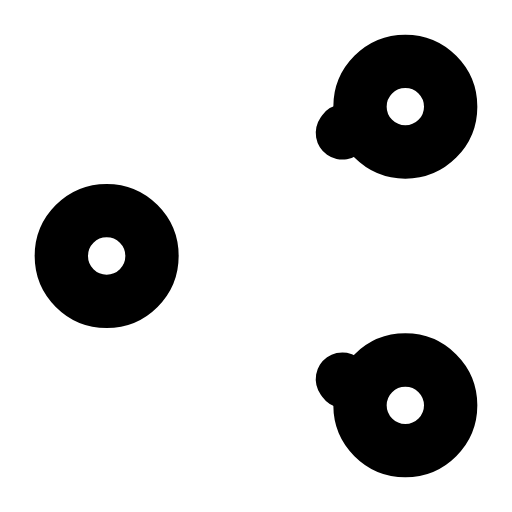
t = 0.00 s
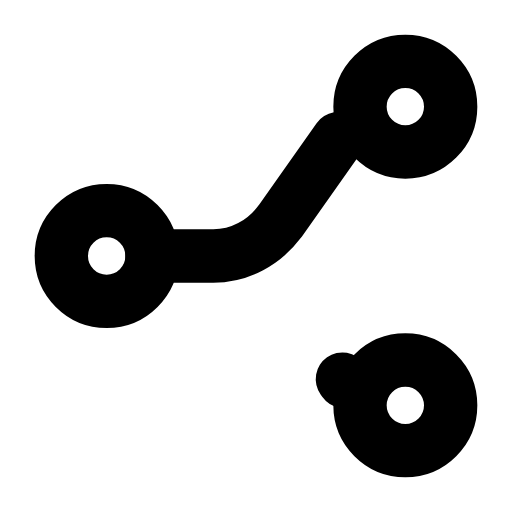
t = 0.32 s
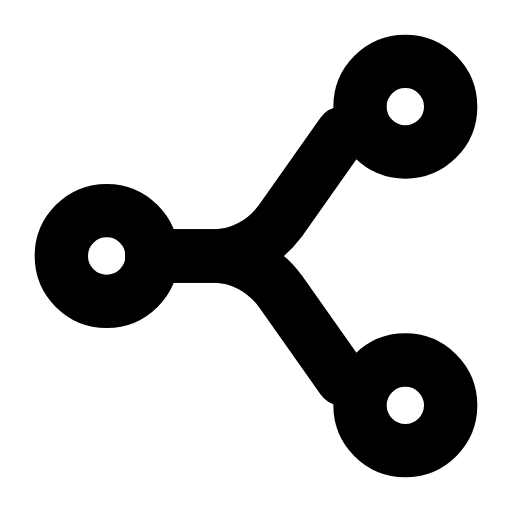
t = 0.60 s
t = 0.88 s: frame unchanged from t = 0.60 s, image omitted
t = 1.20 s: frame unchanged from t = 0.60 s, image omitted
t = 1.51 s: frame unchanged from t = 0.00 s, image omitted

The animated SVG that drew these frames (rendered in a browser with its animation timeline set to each time). Animation: 2 SMIL elements (animate=2); one cycle of 1.80 s, repeats indefinitely.

<svg xmlns="http://www.w3.org/2000/svg" width="24" height="24" viewBox="0 0 24 24" fill="none"><g transform="translate(-3 -3) scale(1.25)"><circle stroke="currentColor" stroke-width="2" stroke-linecap="round" stroke-linejoin="round" fill="none" cx="6.4" cy="12" r="1.7"></circle><circle stroke="currentColor" stroke-width="2" stroke-linecap="round" stroke-linejoin="round" fill="none" cx="17.6" cy="6.4" r="1.7"></circle><circle stroke="currentColor" stroke-width="2" stroke-linecap="round" stroke-linejoin="round" fill="none" cx="17.6" cy="17.6" r="1.7"></circle><path stroke="currentColor" stroke-width="2" stroke-linecap="round" stroke-linejoin="round" fill="none" d="M8.1 12L10.4 12C11.4 12 12.3 11.5 12.9 10.7L15.3 7.3" pathLength="1" stroke-dasharray="1"><animate attributeName="stroke-dashoffset" values="1;1;0;0;0;0;1;1;1" keyTimes="0;0.108;0.252;0.45;0.6;0.732;0.828;0.9;1" dur="1.8s" repeatCount="indefinite" calcMode="spline" keySplines="0.16 1 0.3 1;0.16 1 0.3 1;0.16 1 0.3 1;0.16 1 0.3 1;0.16 1 0.3 1;0.16 1 0.3 1;0.16 1 0.3 1;0.16 1 0.3 1"/></path><path stroke="currentColor" stroke-width="2" stroke-linecap="round" stroke-linejoin="round" fill="none" d="M8.1 12L10.4 12C11.4 12 12.3 12.5 12.9 13.3L15.3 16.7" pathLength="1" stroke-dasharray="1"><animate attributeName="stroke-dashoffset" values="1;1;0;0;0;0;1;1;1" keyTimes="0;0.189;0.333;0.45;0.6;0.678;0.774;0.9;1" dur="1.8s" repeatCount="indefinite" calcMode="spline" keySplines="0.16 1 0.3 1;0.16 1 0.3 1;0.16 1 0.3 1;0.16 1 0.3 1;0.16 1 0.3 1;0.16 1 0.3 1;0.16 1 0.3 1;0.16 1 0.3 1"/></path></g></svg>
